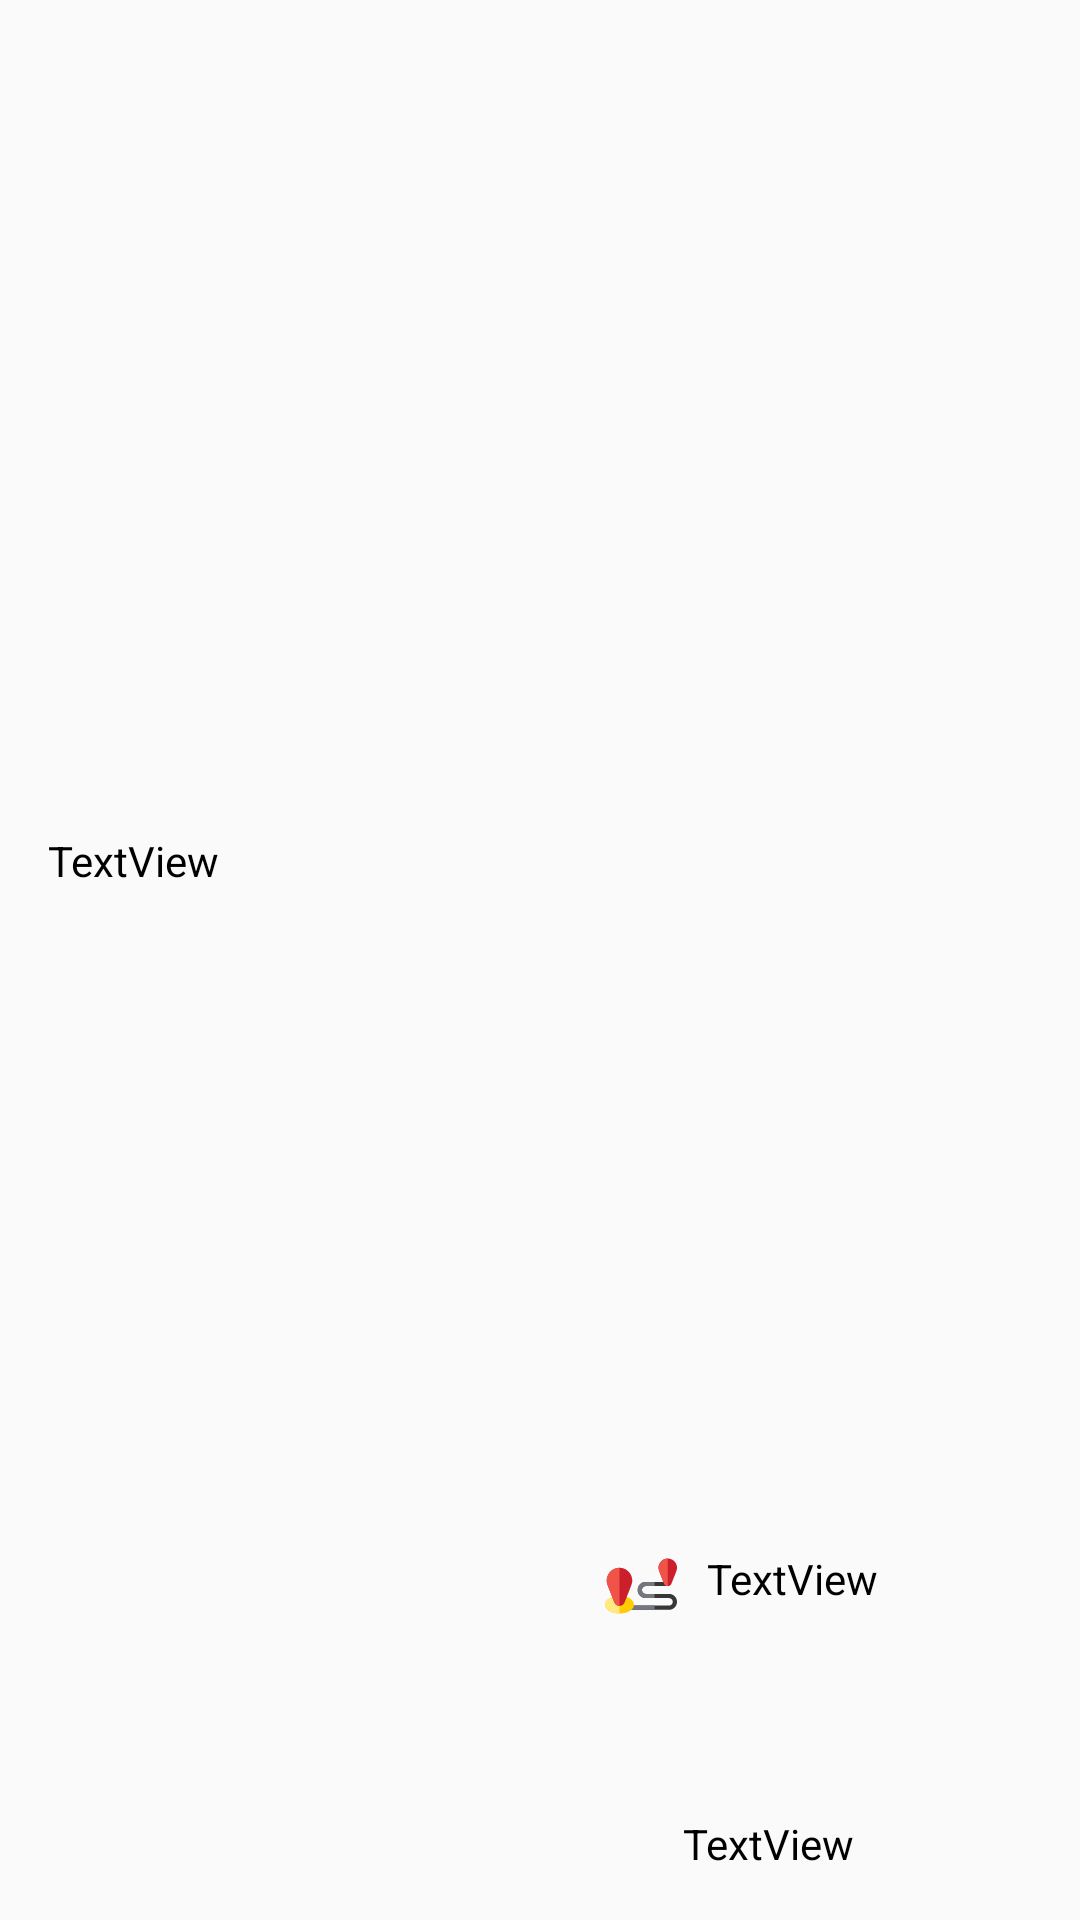

Android layout source for this screen:
<!-- AndroidManifest.xml: application theme AppTheme -->
<!-- res/layout/histex_row_item.xml -->
<?xml version="1.0" encoding="utf-8"?>
<android.support.constraint.ConstraintLayout xmlns:android="http://schemas.android.com/apk/res/android"
    xmlns:app="http://schemas.android.com/apk/res-auto"
    xmlns:tools="http://schemas.android.com/tools"
    android:layout_width="match_parent"
    android:layout_height="100dp"
    tools:layout_editor_absoluteX="0dp"
    tools:layout_editor_absoluteY="81dp">

    <TextView
        android:id="@+id/histex_row_item_date"
        android:layout_width="0dp"
        android:layout_height="wrap_content"
        android:layout_marginBottom="8dp"
        android:layout_marginStart="16dp"
        android:layout_marginTop="16dp"
        android:text="TextView"
        android:textColor="#000000"
        app:layout_constraintBottom_toBottomOf="parent"
        app:layout_constraintStart_toStartOf="parent"
        app:layout_constraintTop_toTopOf="parent"
        app:layout_constraintVertical_bias="0.438"
        tools:layout_constraintLeft_creator="1" />

    <TextView
        android:id="@+id/histList_distance"
        android:layout_width="wrap_content"
        android:layout_height="wrap_content"
        android:layout_marginBottom="8dp"
        android:layout_marginEnd="8dp"
        android:layout_marginStart="8dp"
        android:layout_marginTop="8dp"
        android:drawablePadding="10dp"
        android:drawableStart="@drawable/ic_travel"
        android:text="TextView"
        android:textColor="#000000"
        app:layout_constraintBottom_toTopOf="@+id/histlist_inzone"
        app:layout_constraintEnd_toEndOf="parent"
        app:layout_constraintHorizontal_bias="0.765"
        app:layout_constraintStart_toStartOf="parent"
        app:layout_constraintTop_toTopOf="parent"
        app:layout_constraintVertical_bias="0.9" />

    <TextView
        android:id="@+id/histlist_inzone"
        android:layout_width="wrap_content"
        android:layout_height="wrap_content"
        android:layout_marginBottom="16dp"
        android:layout_marginEnd="8dp"
        android:layout_marginStart="8dp"
        android:drawablePadding="10dp"
        android:drawableStart="@drawable/ic_alarm_clock"
        android:text="TextView"
        android:textColor="#000000"
        app:layout_constraintBottom_toBottomOf="parent"
        app:layout_constraintEnd_toEndOf="parent"
        app:layout_constraintHorizontal_bias="0.765"
        app:layout_constraintStart_toStartOf="parent" />

</android.support.constraint.ConstraintLayout>
<!-- resources referenced by this layout -->
<resources>
  <!-- drawable ic_travel: vector/xml drawable (drawable, 2113 chars, omitted) -->
  <style name="AppTheme" parent="Theme.AppCompat.Light.DarkActionBar">
          
          <item name="colorPrimary">@color/colorPrimary</item>
          <item name="colorPrimaryDark">@color/colorPrimaryDark</item>
          <item name="colorAccent">@color/colorAccent</item>
      </style>
  <color name="colorPrimary">#3F51B5</color>
  <color name="colorPrimaryDark">#303F9F</color>
  <color name="colorAccent">#FF4081</color>
</resources>
